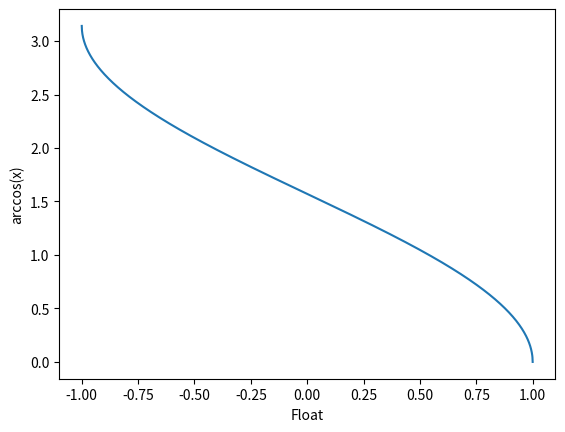

Python code for this plot:
import matplotlib.pylab as plt
import numpy as np

x = np.linspace(-1, 1,2000)
plt.plot(x, np.arccos(x))
plt.xlabel('Float')
plt.ylabel('arccos(x)')
plt.axis('tight')
plt.show()